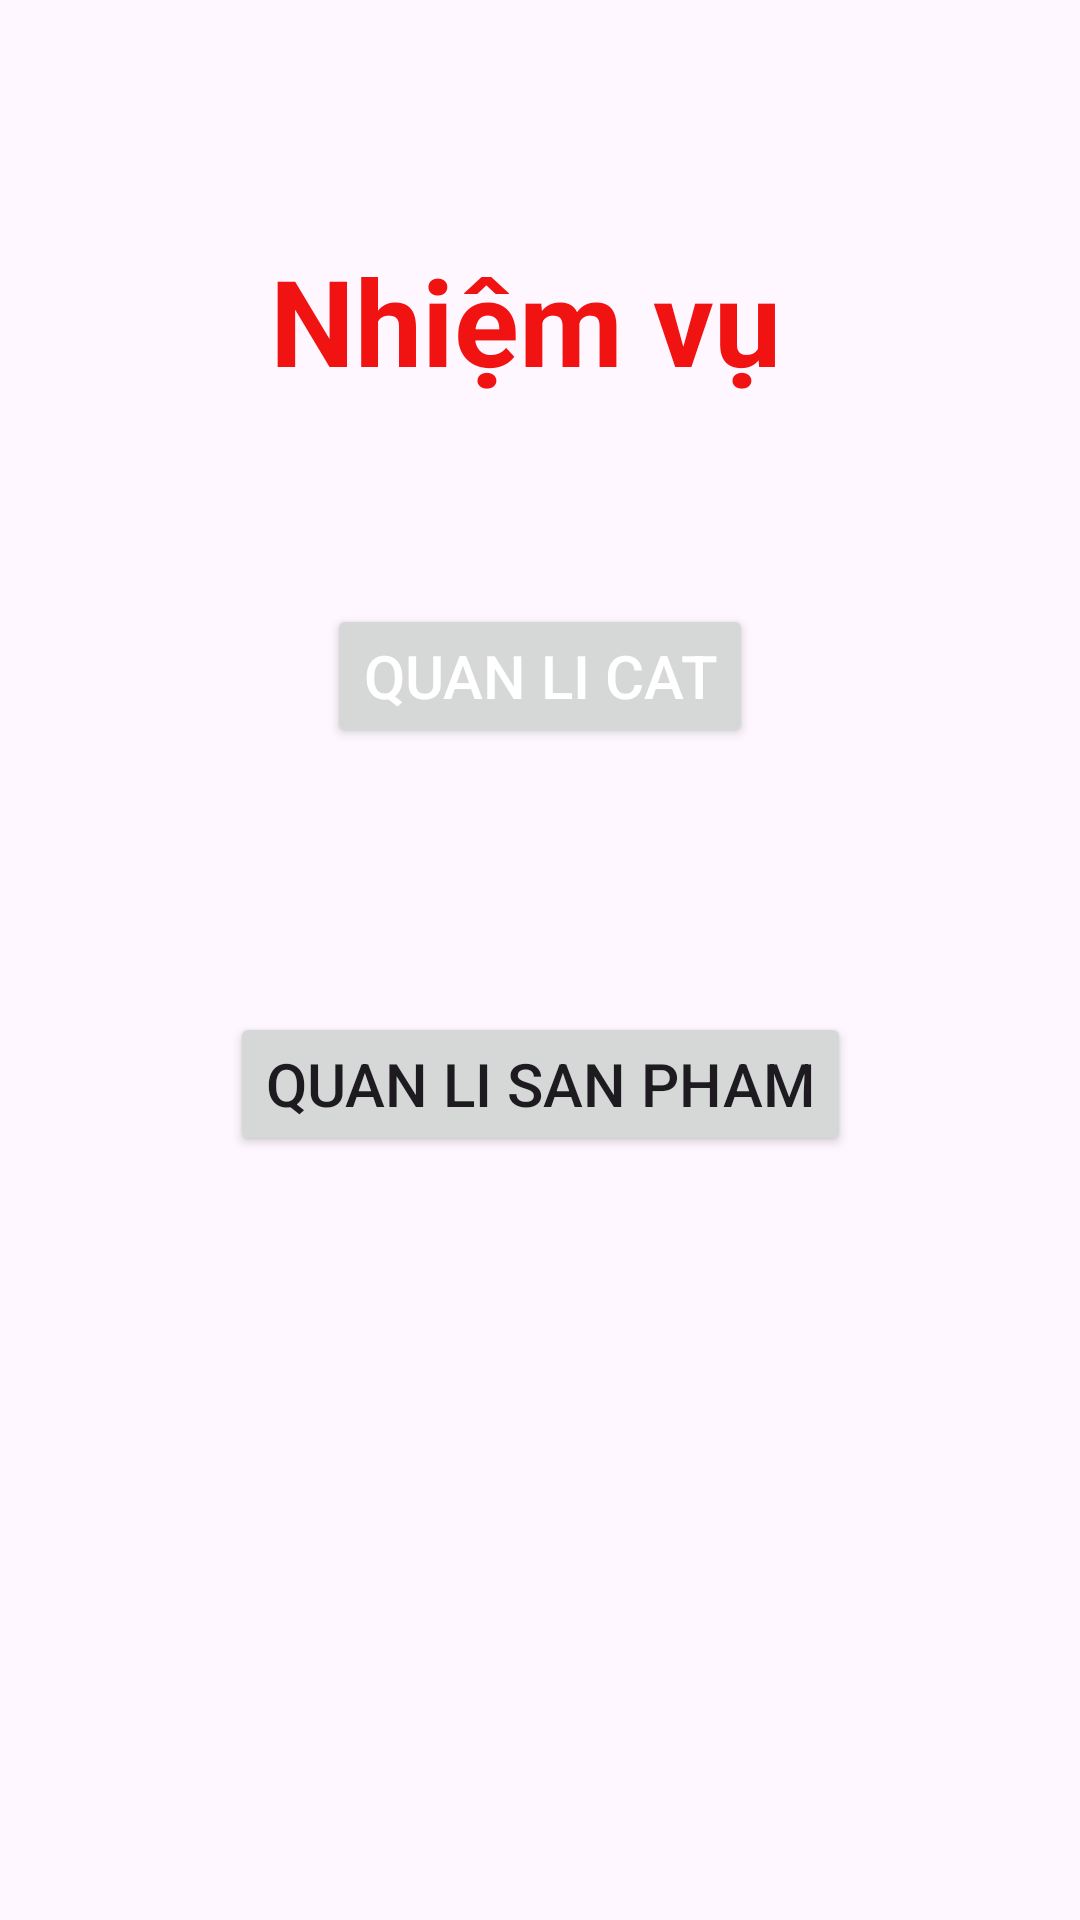

Android layout source for this screen:
<!-- AndroidManifest.xml: application theme Theme.Ph22351_crud_product -->
<!-- res/layout/activity_main.xml -->
<?xml version="1.0" encoding="utf-8"?>
<androidx.constraintlayout.widget.ConstraintLayout xmlns:android="http://schemas.android.com/apk/res/android"
    xmlns:app="http://schemas.android.com/apk/res-auto"
    xmlns:tools="http://schemas.android.com/tools"
    android:layout_width="match_parent"
    android:layout_height="match_parent"
    tools:context=".MainActivity">

    <TextView
        android:id="@+id/textView2"
        android:layout_width="wrap_content"
        android:layout_height="wrap_content"
        android:layout_marginTop="80dp"
        android:text="Nhiệm vụ "
        android:textColor="#F11212"
        android:textSize="40sp"
        android:textStyle="bold"
        app:layout_constraintEnd_toEndOf="parent"
        app:layout_constraintStart_toStartOf="parent"
        app:layout_constraintTop_toTopOf="parent" />

    <Button
        android:id="@+id/btnNext"
        android:layout_width="wrap_content"
        android:layout_height="wrap_content"
        android:layout_marginTop="68dp"
        android:text="Quan li Cat"
        android:textAlignment="textEnd"
        android:textColor="#FFFFFF"
        android:textSize="20sp"
        app:layout_constraintEnd_toEndOf="parent"
        app:layout_constraintStart_toStartOf="parent"
        app:layout_constraintTop_toBottomOf="@+id/textView2" />

    <Button
        android:id="@+id/btnProduct"
        android:layout_width="wrap_content"
        android:layout_height="wrap_content"
        android:layout_marginTop="88dp"
        android:text="Quan li San Pham"
        android:textSize="20sp"
        app:layout_constraintEnd_toEndOf="parent"
        app:layout_constraintStart_toStartOf="parent"
        app:layout_constraintTop_toBottomOf="@+id/btnNext" />
</androidx.constraintlayout.widget.ConstraintLayout>
<!-- resources referenced by this layout -->
<resources>
  <style name="Theme.Ph22351_crud_product" parent="Base.Theme.Ph22351_crud_product" />
  <style name="Base.Theme.Ph22351_crud_product" parent="Theme.Material3.DayNight.NoActionBar">
          
          
      </style>
</resources>
